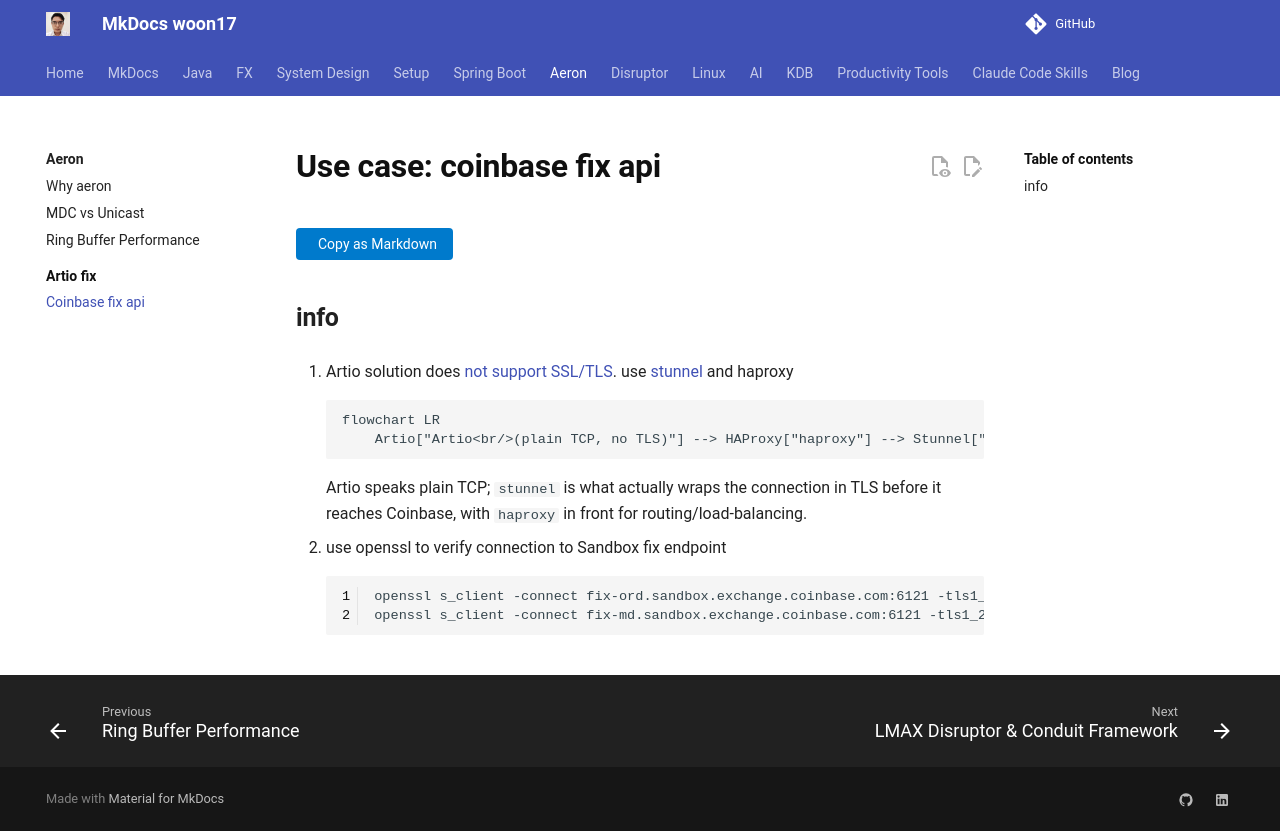

repository: woon17/docs · page: aeron/artio/coinbase/index.html · generator: mkdocs

# Use case: coinbase fix api

## info

1. Artio solution does [not support SSL/TLS](https://github.com/artiofix/artio/issues/238). use [stunnel](https://www.stunnel.org/) and haproxy

    ```mermaid
    flowchart LR
        Artio["Artio<br/>(plain TCP, no TLS)"] --> HAProxy["haproxy"] --> Stunnel["stunnel<br/>(TLS termination)"] --> Coinbase["Coinbase FIX endpoint<br/>(TLS required)"]
    ```

    Artio speaks plain TCP; `stunnel` is what actually wraps the connection in TLS before it
    reaches Coinbase, with `haproxy` in front for routing/load-balancing.


2. use openssl to verify connection to Sandbox fix endpoint
    ```bash
    openssl s_client -connect fix-ord.sandbox.exchange.coinbase.com:6121 -tls1_2
    openssl s_client -connect fix-md.sandbox.exchange.coinbase.com:6121 -tls1_2
    ```
